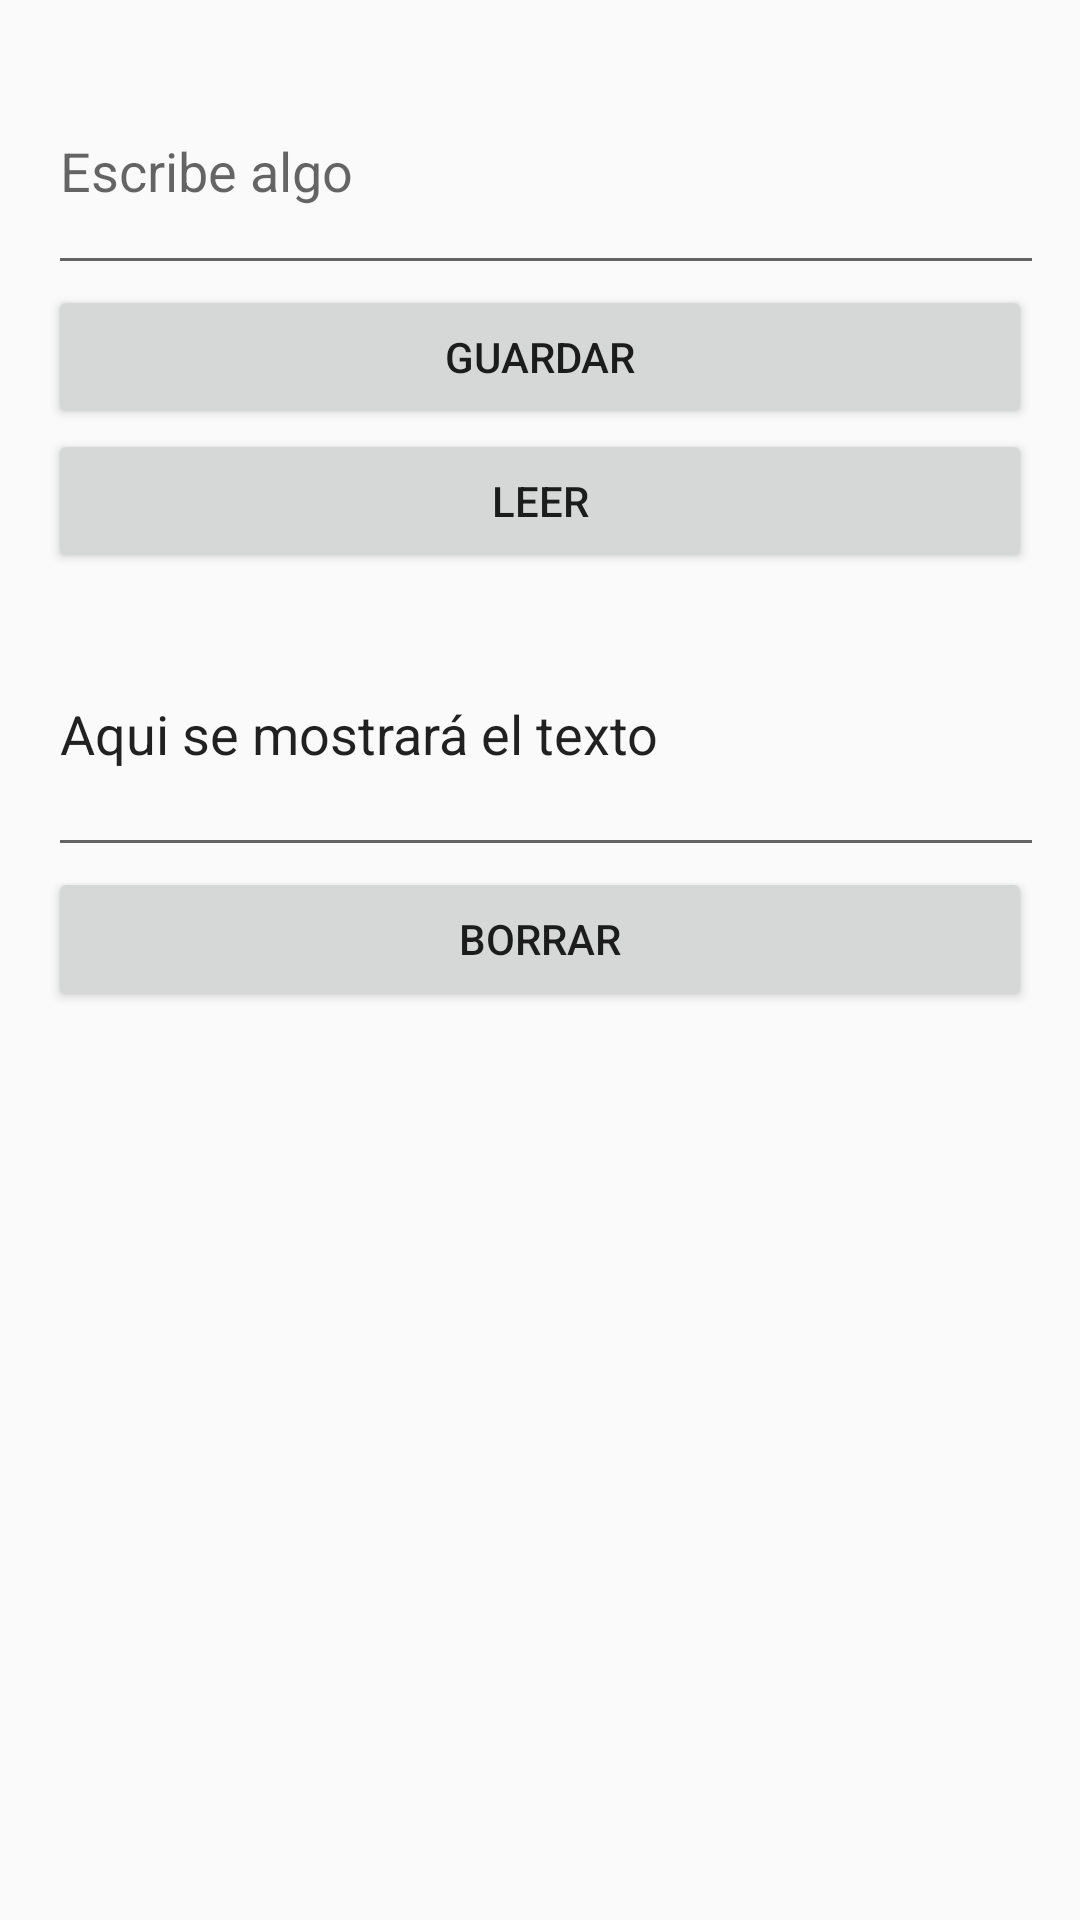

The Android layout XML behind this screen, and the referenced resources:
<!-- AndroidManifest.xml: application theme Theme.IntroKotlin903 -->
<!-- res/layout/activity_archivos.xml -->
<?xml version="1.0" encoding="utf-8"?>
<LinearLayout xmlns:android="http://schemas.android.com/apk/res/android"
    android:id="@+id/main"
    android:layout_width="match_parent"
    android:layout_height="match_parent"
    android:orientation="vertical"
    android:padding="16dp">

    <EditText
        android:id="@+id/inputText"
        android:layout_width="376dp"
        android:layout_height="79dp"
        android:hint="Escribe algo" />

    <Button
        android:id="@+id/sveButton"
        android:layout_width="match_parent"
        android:layout_height="wrap_content"
        android:text="Guardar" />

    <Button
        android:id="@+id/readButton"
        android:layout_width="match_parent"
        android:layout_height="wrap_content"
        android:text="Leer" />

    <EditText
        android:id="@+id/outputText"
        android:layout_width="378dp"
        android:layout_height="98dp"
        android:paddingTop="16dp"
        android:inputType="textMultiLine"
        android:text="Aqui se mostrará el texto" />

    <Button
        android:id="@+id/btnBorrar"
        android:layout_width="match_parent"
        android:layout_height="wrap_content"
        android:text="Borrar" />
</LinearLayout>
<!-- resources referenced by this layout -->
<resources>
  <style name="Theme.IntroKotlin903" parent="Theme.AppCompat.Light.NoActionBar" />
</resources>
